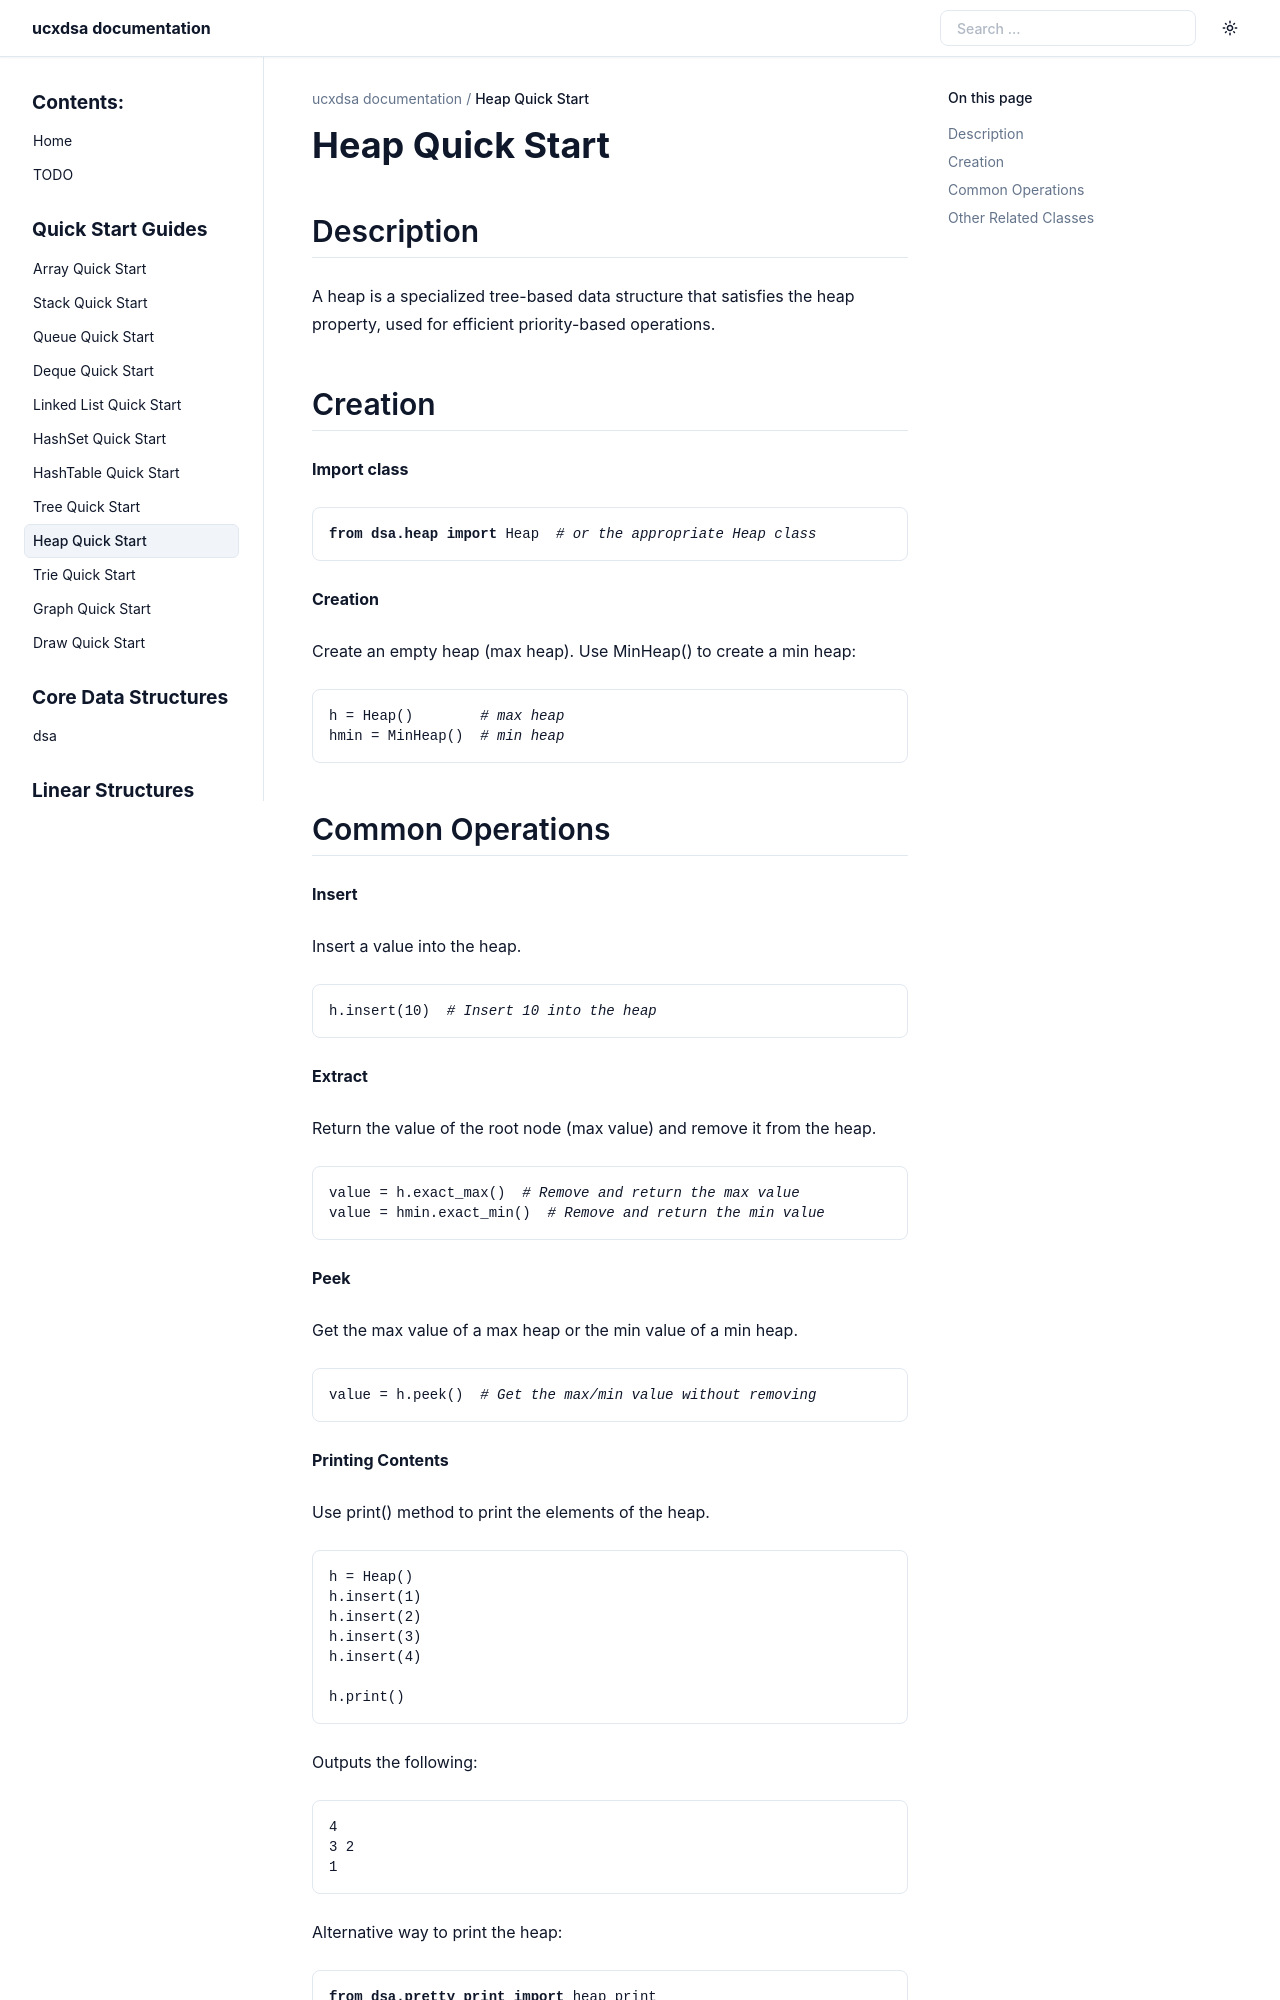

repository: ucxinstructor/dsa_package · page: dsa.heap.quick_start.html · generator: sphinx

Heap Quick Start
===============

Description
-----------

A heap is a specialized tree-based data structure that satisfies the heap property, used for efficient priority-based operations.

Creation
--------

**Import class**

.. code-block:: python

   from dsa.heap import Heap  # or the appropriate Heap class

**Creation**

Create an empty heap (max heap). Use MinHeap() to create a min heap:

.. code-block:: python

   h = Heap()        # max heap
   hmin = MinHeap()  # min heap
